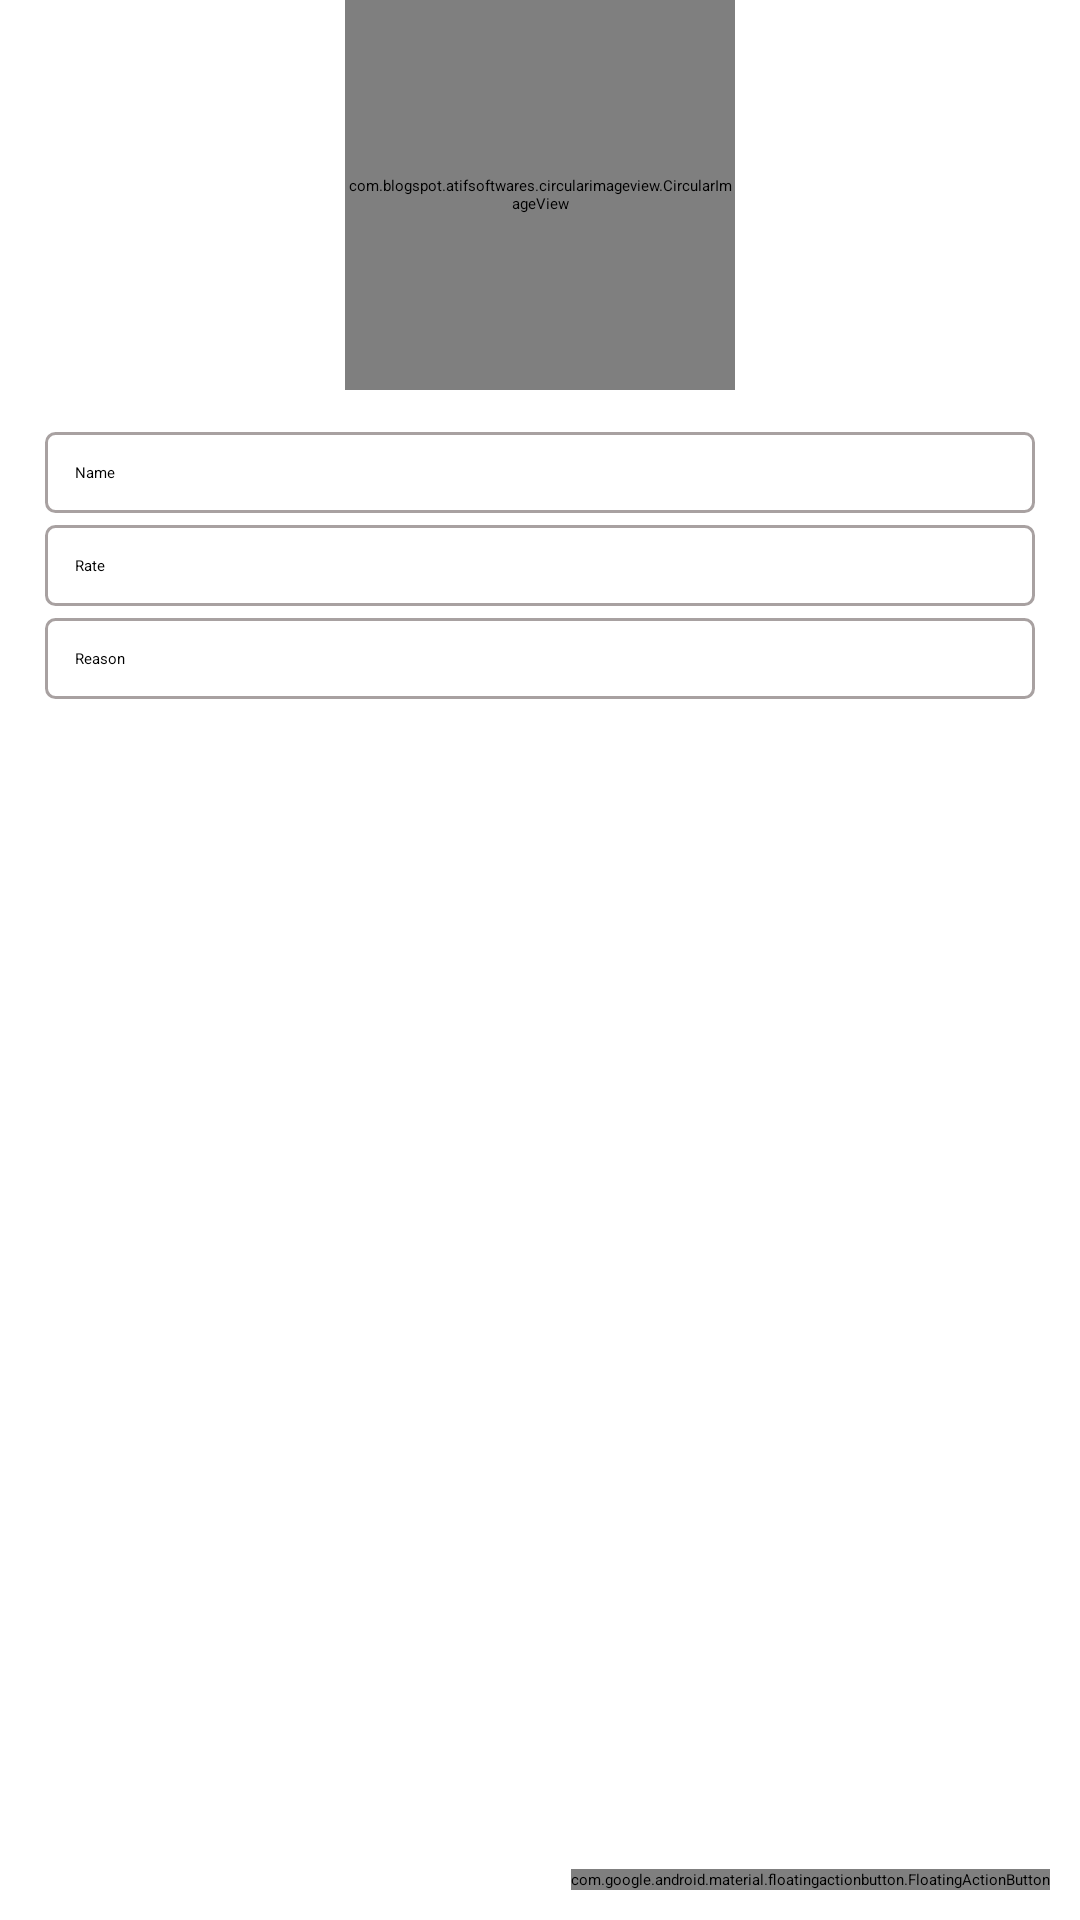

The Android layout XML behind this screen, and the referenced resources:
<!-- AndroidManifest.xml: application theme Theme.FashionDetect -->
<!-- res/layout/activity_add_update_record.xml -->
<?xml version="1.0" encoding="utf-8"?>
<RelativeLayout xmlns:android="http://schemas.android.com/apk/res/android"
    xmlns:app="http://schemas.android.com/apk/res-auto"
    xmlns:tools="http://schemas.android.com/tools"
    android:layout_width="match_parent"
    android:layout_height="match_parent"
    tools:context=".AddUpdateRecordActivity">

    <com.blogspot.atifsoftwares.circularimageview.CircularImageView
        android:id="@+id/personImage"
        android:layout_width="130dp"
        android:layout_height="130dp"
        android:layout_alignBottom="@+id/addCam"
        android:layout_centerHorizontal="true"
        android:layout_marginBottom="10dp"
        android:src="@drawable/ic_launcher_background"
        tools:ignore="ContentDescription" />
    <EditText
        android:id="@+id/nameEt"
        android:layout_width="match_parent"
        android:layout_height="wrap_content"
        android:background="@drawable/shape_rectangle"
        android:layout_below="@+id/personImage"
        android:layout_marginTop="4dp"
        android:layout_marginEnd="15dp"
        android:layout_marginStart="15dp"
        android:hint="Name"
        android:inputType="textPersonName|textCapWords"
        android:padding="10dp"
        />
    <EditText
        android:id="@+id/rateEt"
        android:layout_width="match_parent"
        android:layout_height="wrap_content"
        android:layout_below="@+id/nameEt"
        android:layout_marginTop="4dp"
        android:layout_marginEnd="15dp"
        android:layout_marginStart="15dp"
        android:background="@drawable/shape_rectangle"
        android:hint="Rate"
        android:inputType="textPersonName|textCapWords"
        android:padding="10dp"
        />
    <EditText
        android:id="@+id/reasonEt"
        android:layout_width="match_parent"
        android:layout_height="wrap_content"
        android:layout_below="@+id/rateEt"
        android:layout_marginTop="4dp"
        android:layout_marginEnd="15dp"
        android:layout_marginStart="15dp"
        android:background="@drawable/shape_rectangle"
        android:hint="Reason"
        android:inputType="textShortMessage|textCapWords"
        android:padding="10dp"
        />
    <com.google.android.material.floatingactionbutton.FloatingActionButton
        android:id="@+id/saveBtn"
        android:layout_width="wrap_content"
        android:layout_height="wrap_content"
        android:layout_margin="10dp"
        android:src="@drawable/ic_done"
        android:layout_alignParentBottom="true"
        android:layout_alignParentEnd="true"
        android:layout_alignParentRight="true"/>
</RelativeLayout>
<!-- resources referenced by this layout -->
<resources>
  <!-- drawable ic_done (drawable-anydpi) -->
  <vector xmlns:android="http://schemas.android.com/apk/res/android"
      android:width="24dp"
      android:height="24dp"
      android:viewportWidth="24"
      android:viewportHeight="24"
      android:tint="#33B5E5"
      android:alpha="0.8">
    <group android:scaleX="0.625"
        android:scaleY="0.625"
        android:translateX="4.5"
        android:translateY="4.5">
      <path
          android:fillColor="@android:color/white"
          android:pathData="M18,7l-1.41,-1.41 -6.34,6.34 1.41,1.41L18,7zM22.24,5.59L11.66,16.17 7.48,12l-1.41,1.41L11.66,19l12,-12 -1.42,-1.41zM0.41,13.41L6,19l1.41,-1.41L1.83,12 0.41,13.41z"/>
    </group>
  </vector>
  <!-- drawable ic_launcher_background: png bitmap (mipmap-hdpi, 46740 bytes) -->
  <!-- drawable shape_rectangle (drawable) -->
  <?xml version="1.0" encoding="utf-8"?>
  <shape xmlns:android="http://schemas.android.com/apk/res/android"
      android:shape="rectangle">
      <stroke android:width="1dp"
          android:color="@color/grey"/>
      <solid android:color="@color/white"/>
      <corners android:radius="3dp"/>
  </shape>
  <color name="grey">#A8A1A1</color>
  <color name="white">#FFFFFFFF</color>
</resources>
